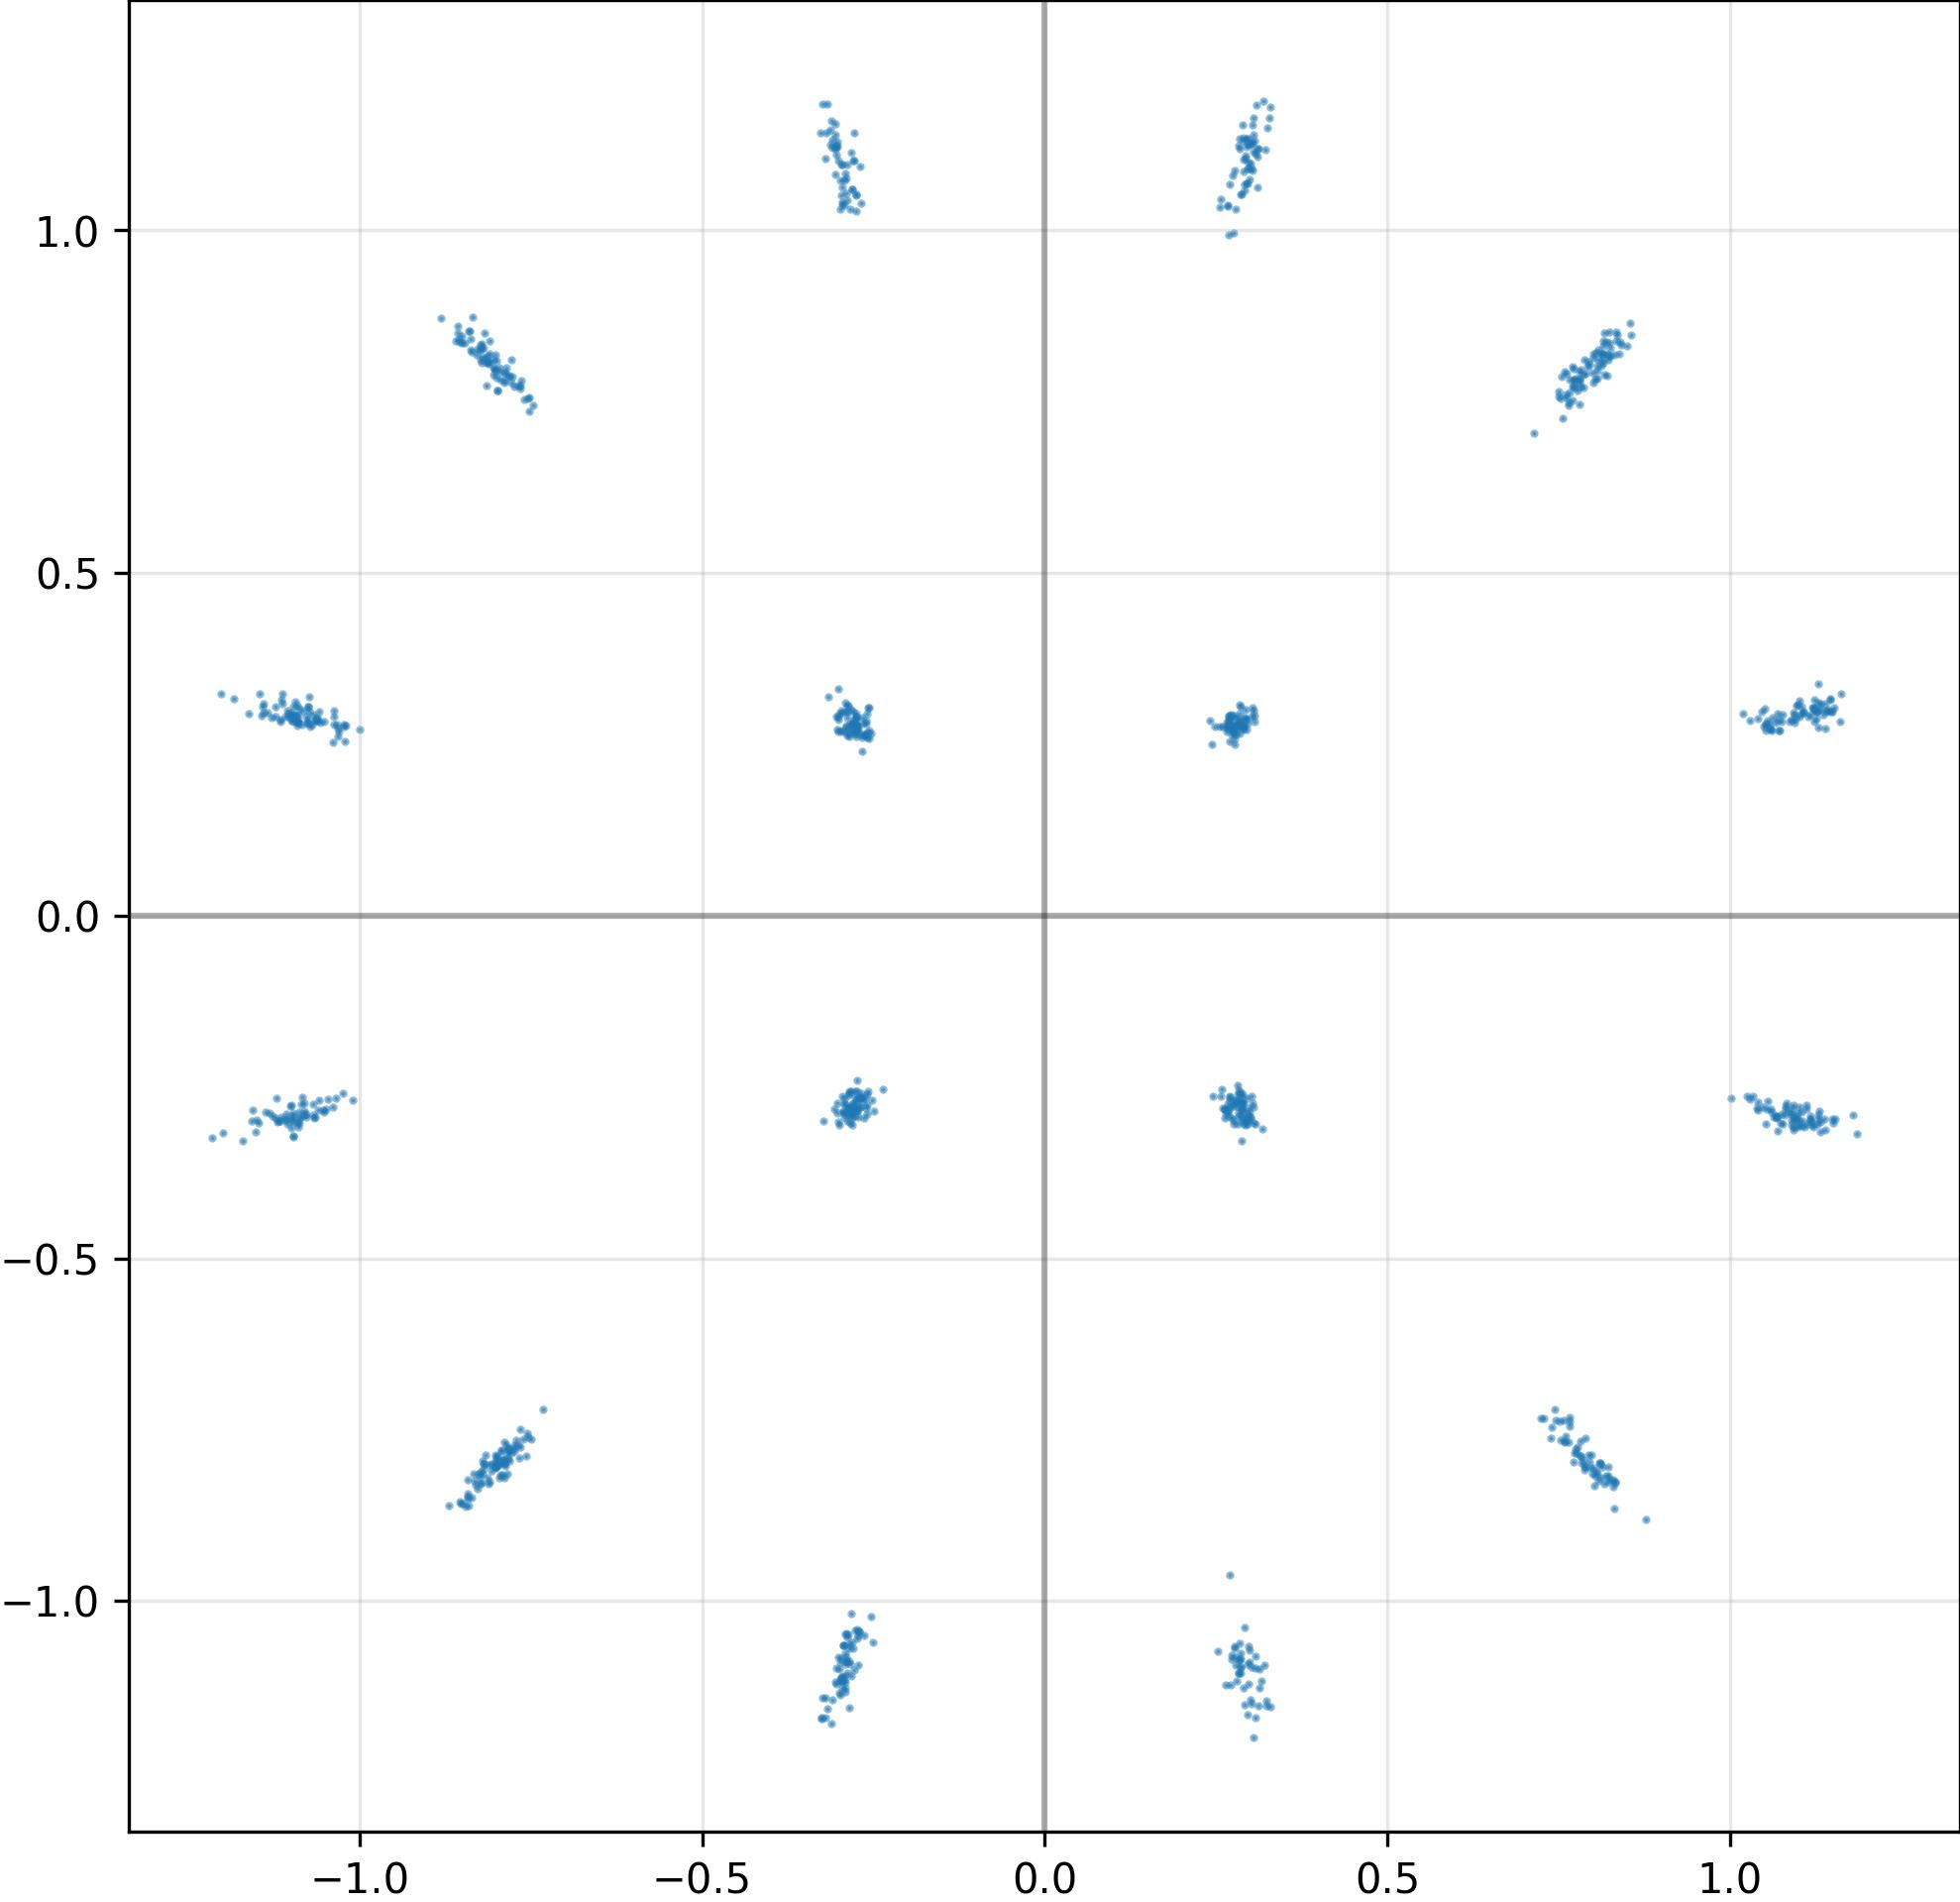

Values plotted in this chart, from the file beside it:
I, Q
1.120612978935241699e+00, 3.039807677268981934e-01
-2.863404750823974609e-01, -2.847708761692047119e-01
1.117087364196777344e+00, -2.924713492393493652e-01
-2.918109297752380371e-01, 1.083478450775146484e+00
7.810354232788085938e-01, 7.836606502532958984e-01
1.053660273551940918e+00, -2.815765142440795898e-01
3.120884001255035400e-01, -1.152356505393981934e+00
7.642996311187744141e-01, 7.489463686943054199e-01
2.653172314167022705e-01, 2.819317877292633057e-01
-2.952463626861572266e-01, 1.062257766723632812e+00
8.140279054641723633e-01, 8.190570473670959473e-01
3.060283660888671875e-01, 1.130976200103759766e+00
1.084983348846435547e+00, -2.844265699386596680e-01
7.621096968650817871e-01, 7.566660642623901367e-01
-8.514438867568969727e-01, 8.463454842567443848e-01
-8.251251578330993652e-01, 8.260754346847534180e-01
-1.114568710327148438e+00, -2.941423952579498291e-01
1.051583528518676758e+00, 3.017551004886627197e-01
2.921481430530548096e-01, 1.067681789398193359e+00
-2.889063656330108643e-01, -1.053300380706787109e+00
-8.420265913009643555e-01, -8.478406071662902832e-01
8.083000183105468750e-01, 8.252493739128112793e-01
2.828374803066253662e-01, -1.086246967315673828e+00
8.218821287155151367e-01, -8.043962121009826660e-01
-1.096845746040344238e+00, 2.915517091751098633e-01
2.801951766014099121e-01, 2.802172005176544189e-01
2.679883837699890137e-01, 2.798303067684173584e-01
-7.949070334434509277e-01, -8.152510523796081543e-01
1.147057414054870605e+00, 3.147855699062347412e-01
-2.772997617721557617e-01, 2.757858932018280029e-01
-8.104270696640014648e-01, -8.009845018386840820e-01
-3.018896579742431641e-01, -1.081549048423767090e+00
-2.986267209053039551e-01, -1.113283276557922363e+00
2.531735301017761230e-01, -1.073095798492431641e+00
2.878890633583068848e-01, -3.285202383995056152e-01
-1.073395848274230957e+00, 2.972303628921508789e-01
2.948656082153320312e-01, -2.873780429363250732e-01
1.062876820564270020e+00, 2.890979051589965820e-01
-1.099911451339721680e+00, -3.090323805809020996e-01
-7.920879125595092773e-01, -7.958407402038574219e-01
-1.092882037162780762e+00, 2.829237580299377441e-01
-2.746939659118652344e-01, -2.842904925346374512e-01
1.066864728927612305e+00, 2.814184725284576416e-01
-8.241237401962280273e-01, -8.191564083099365234e-01
8.229726552963256836e-01, -8.177105784416198730e-01
-2.695444524288177490e-01, -2.798005044460296631e-01
-8.529865741729736328e-01, -8.548018336296081543e-01
2.781893014907836914e-01, 2.645849585533142090e-01
2.760687768459320068e-01, 2.687292098999023438e-01
7.722340226173400879e-01, 7.977553009986877441e-01
-1.033826351165771484e+00, -2.668923735618591309e-01
-2.788633406162261963e-01, -2.742175459861755371e-01
-1.147590994834899902e+00, -3.019656538963317871e-01
-2.693463563919067383e-01, -2.793417274951934814e-01
-1.077521324157714844e+00, -2.934209108352661133e-01
2.810129225254058838e-01, -2.792413830757141113e-01
1.058439493179321289e+00, 2.732627391815185547e-01
-1.067216038703918457e+00, -2.746423780918121338e-01
1.143016815185546875e+00, 3.011961281299591064e-01
-2.989014387130737305e-01, -1.137536168098449707e+00
... 964 more rows
